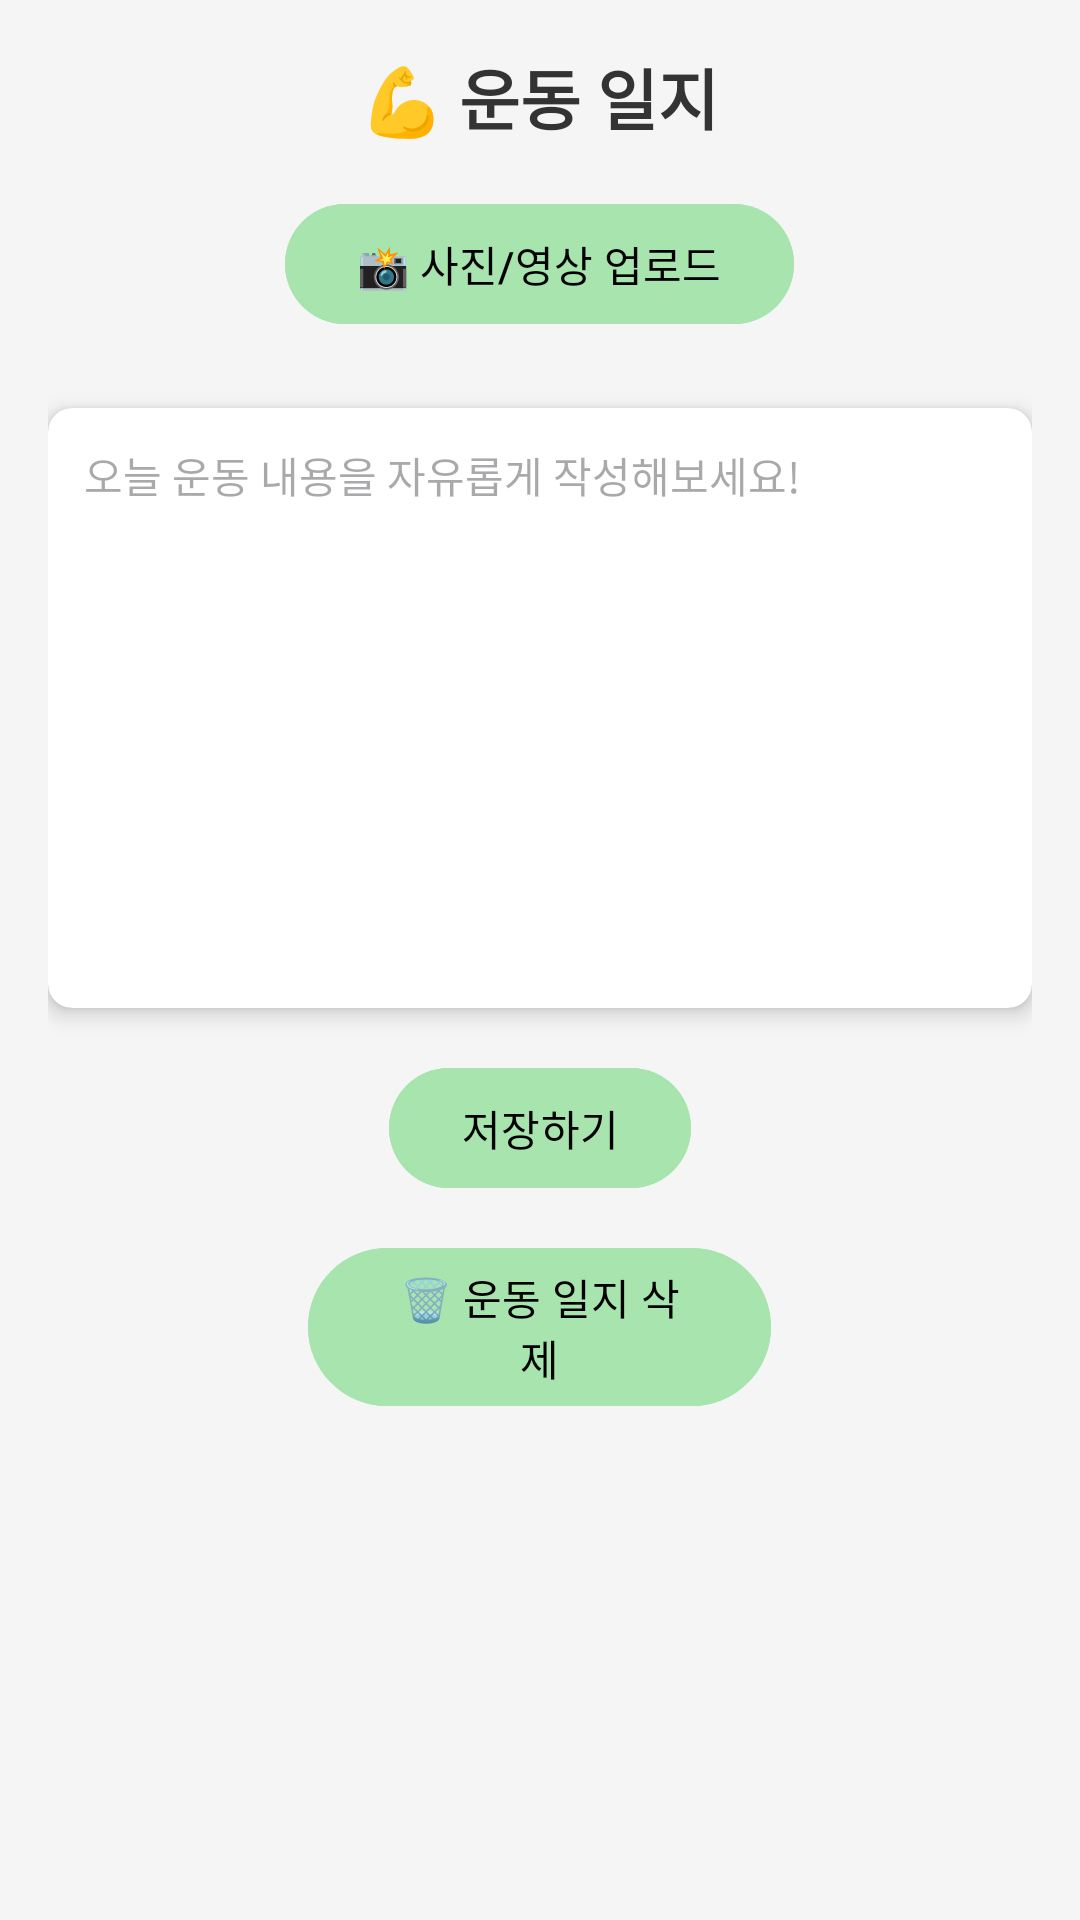

This screen was rendered from an Android layout file. Write that file and the resources it references.
<!-- AndroidManifest.xml: application theme Theme.Ppppp -->
<!-- res/layout/activity_workout_diary.xml -->
<?xml version="1.0" encoding="utf-8"?>
<ScrollView xmlns:android="http://schemas.android.com/apk/res/android"
    android:layout_width="match_parent" android:layout_height="match_parent"
    android:padding="16dp" android:background="#F5F5F5">


    <LinearLayout
        android:layout_width="match_parent"
        android:layout_height="wrap_content"
        android:orientation="vertical">


        <TextView
            android:layout_width="wrap_content"
            android:layout_height="wrap_content"
            android:text="💪 운동 일지"
            android:textSize="22sp"
            android:textStyle="bold"
            android:textColor="#333"
            android:layout_gravity="center" />

        
        <Button
            android:id="@+id/btnSelectMedia"
            android:layout_width="wrap_content"
            android:layout_height="wrap_content"
            android:layout_gravity="center_horizontal"
            android:layout_marginTop="16dp"
            android:backgroundTint="@color/myButtonColor"
            android:text="📸 사진/영상 업로드"
            android:textColor="#000000" />

        <HorizontalScrollView
            android:layout_width="match_parent"
            android:layout_height="wrap_content"
            android:layout_marginTop="12dp"
            android:fillViewport="true">

            <LinearLayout
                android:id="@+id/mediaContainer"
                android:layout_width="wrap_content"
                android:layout_height="wrap_content"
                android:orientation="horizontal"
                android:background="#FFFFFF"
                android:gravity="center_vertical" />
        </HorizontalScrollView>

        <androidx.cardview.widget.CardView
            xmlns:app="http://schemas.android.com/apk/res-auto"
            android:layout_width="match_parent"
            android:layout_height="wrap_content"
            android:layout_marginTop="12dp"
            app:cardCornerRadius="8dp"
            app:cardElevation="4dp">

            <EditText
                android:id="@+id/workoutMemo"
                android:layout_width="match_parent"
                android:layout_height="200dp"
                android:hint="오늘 운동 내용을 자유롭게 작성해보세요!"
                android:padding="12dp"
                android:gravity="top"
                android:inputType="textMultiLine"
                android:background="@android:color/transparent"
                android:textColor="#000000"
                android:textSize="14sp" />
        </androidx.cardview.widget.CardView>

        <Button
            android:id="@+id/btnSaveWorkout"
            android:layout_width="wrap_content"
            android:layout_height="wrap_content"
            android:layout_gravity="center_horizontal"
            android:layout_marginTop="16dp"
            android:backgroundTint="@color/myButtonColor"
            android:text="저장하기"
            android:textColor="#000000" />

        <Button
            android:id="@+id/btnDeleteWorkout"
            android:layout_width="wrap_content"
            android:layout_height="wrap_content"
            android:layout_marginTop="12dp"
            android:backgroundTint="@color/myButtonColor"
            android:text="🗑️ 운동 일지 삭제"
            android:layout_gravity="center_horizontal"
            android:textColor="#000000" />

    </LinearLayout>
</ScrollView>
<!-- resources referenced by this layout -->
<resources>
  <color name="myButtonColor">#a8e4ae</color>
  <style name="Theme.Ppppp" parent="Base.Theme.Ppppp" />
  <style name="Base.Theme.Ppppp" parent="Theme.Material3.DayNight.NoActionBar">
          <item name="colorPrimary">#c3f2cb</item>
      </style>
</resources>
